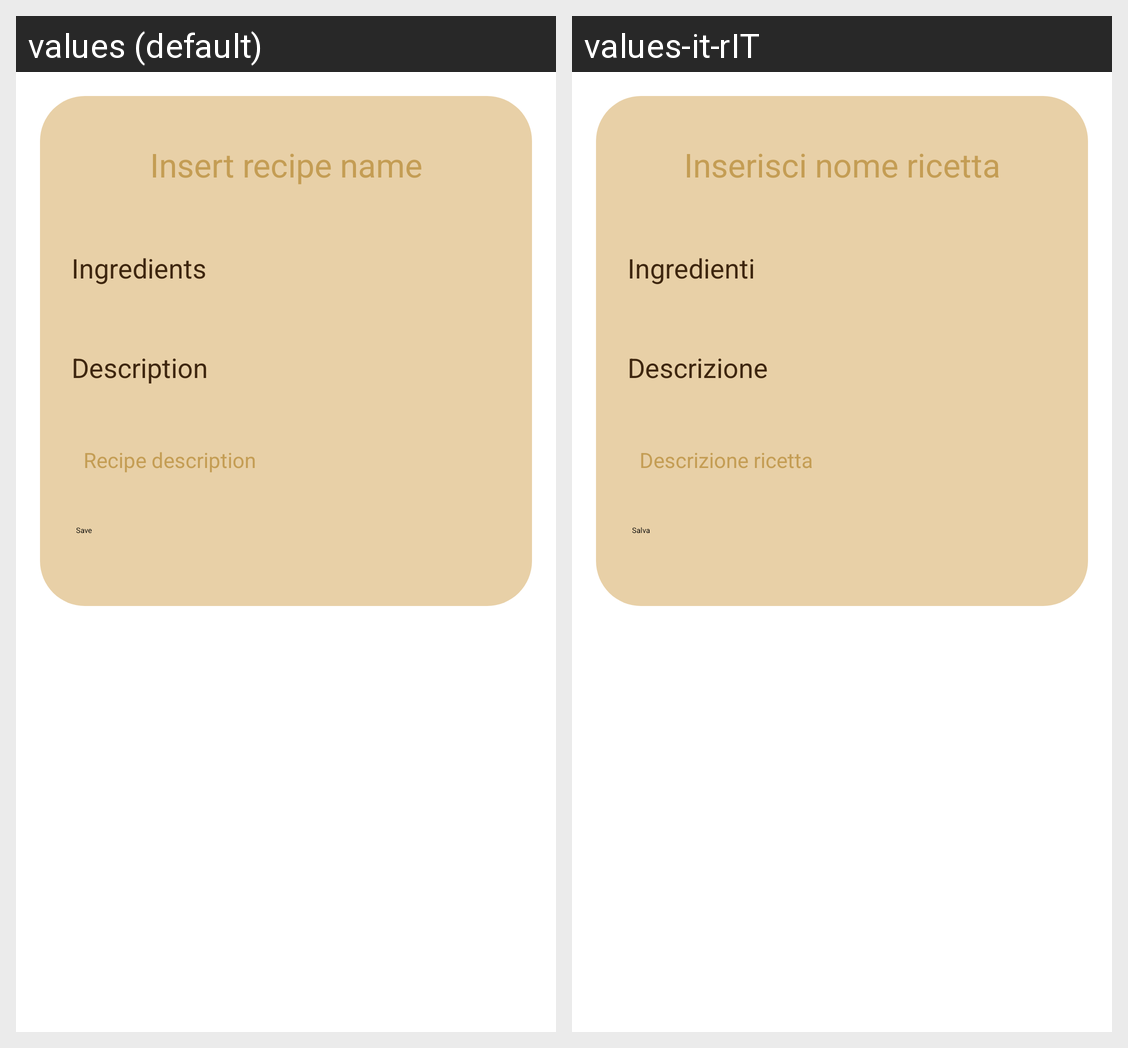

The Android screen above is rendered under two locales of the same app. Produce the string resources it draws, with the default and per-locale values.
Android screen res/layout/fragment_add_recipe.xml rendered under 2 locales, left to right: values (default), values-it-rIT. Device: Nexus 5 (rendered at 1080×1920; each locale shown at half size, 540×960, under a caption strip naming it); theme Theme.App.Starting.
Strings drawn on this screen, with the default value and each locale's value (text and hints the layout hard-codes, and strings that could not be matched under every locale, appear in the picture but are not listed):

recipeNameRequest
  values: Insert recipe name
  values-it-rIT: Inserisci nome ricetta

ingredients
  values: Ingredients
  values-it-rIT: Ingredienti

description
  values: Description
  values-it-rIT: Descrizione

recipeDescription
  values: Recipe description
  values-it-rIT: Descrizione ricetta

save
  values: Save
  values-it-rIT: Salva
